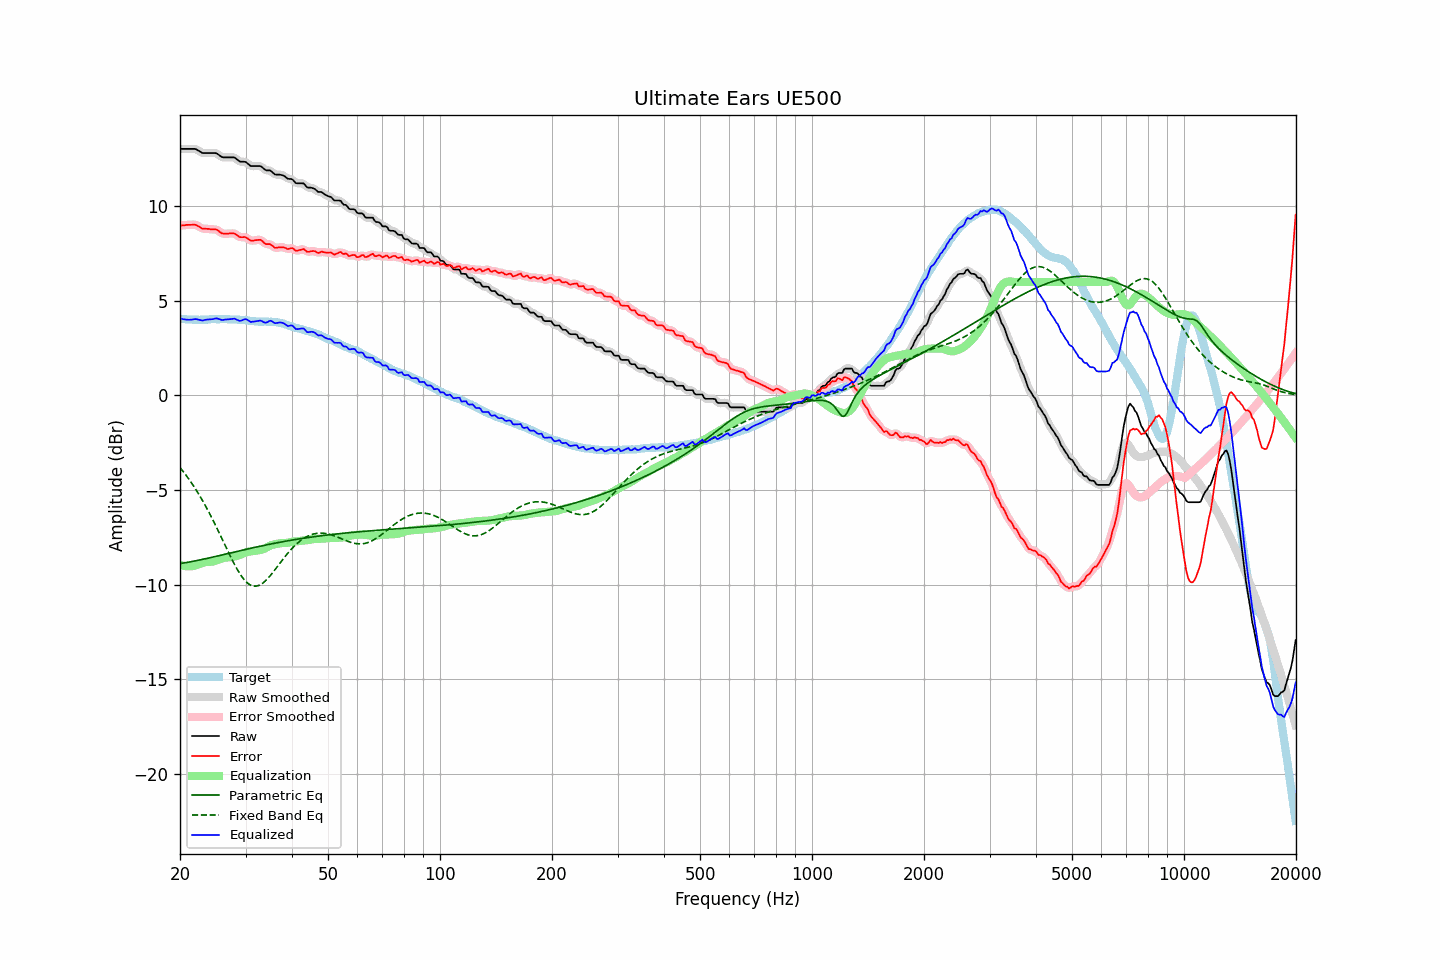

The data file committed next to this chart (first rows):
frequency, raw, error, smoothed, error_smoothed, equalization, parametric_eq, fixed_band_eq, equalized_raw, equalized_smoothed, target
20.00, 13.04, 8.98, 13.04, 8.98, -8.96, -8.89, -3.81, 4.08, 4.08, 4.06
20.20, 13.04, 8.99, 13.04, 8.99, -8.99, -8.88, -3.92, 4.06, 4.06, 4.05
20.40, 13.04, 9.00, 13.04, 9.00, -9.01, -8.86, -4.02, 4.03, 4.03, 4.04
20.61, 13.04, 9.00, 13.04, 9.01, -9.02, -8.85, -4.13, 4.02, 4.02, 4.04
20.81, 13.04, 9.02, 13.04, 9.02, -9.03, -8.84, -4.24, 4.01, 4.01, 4.02
21.02, 13.04, 9.02, 13.04, 9.02, -9.04, -8.82, -4.36, 4.00, 4.00, 4.02
21.23, 13.04, 9.02, 13.04, 9.03, -9.04, -8.80, -4.48, 4.00, 4.00, 4.02
21.44, 13.04, 9.02, 13.04, 9.03, -9.03, -8.79, -4.60, 4.01, 4.01, 4.02
21.66, 13.04, 9.03, 13.04, 9.03, -9.02, -8.77, -4.73, 4.02, 4.02, 4.01
21.87, 13.04, 9.03, 13.04, 9.03, -9.00, -8.76, -4.86, 4.04, 4.03, 4.01
22.09, 13.02, 9.01, 13.01, 9.01, -8.98, -8.74, -4.99, 4.04, 4.03, 4.01
22.31, 12.97, 8.96, 12.97, 8.97, -8.95, -8.72, -5.13, 4.02, 4.02, 4.01
22.54, 12.92, 8.93, 12.92, 8.92, -8.92, -8.70, -5.27, 4.00, 4.00, 4.00
22.76, 12.87, 8.87, 12.87, 8.87, -8.89, -8.69, -5.41, 3.98, 3.98, 4.00
22.99, 12.82, 8.82, 12.84, 8.83, -8.86, -8.67, -5.56, 3.96, 3.97, 4.00
23.22, 12.82, 8.82, 12.82, 8.81, -8.83, -8.65, -5.71, 3.99, 3.98, 4.00
23.45, 12.82, 8.82, 12.82, 8.81, -8.82, -8.63, -5.86, 4.00, 4.00, 4.00
23.69, 12.82, 8.81, 12.82, 8.81, -8.81, -8.61, -6.02, 4.02, 4.02, 4.01
23.92, 12.82, 8.81, 12.82, 8.80, -8.80, -8.59, -6.18, 4.02, 4.02, 4.01
24.16, 12.82, 8.79, 12.82, 8.79, -8.80, -8.58, -6.34, 4.02, 4.02, 4.03
24.40, 12.82, 8.78, 12.82, 8.79, -8.79, -8.56, -6.51, 4.03, 4.03, 4.04
24.65, 12.82, 8.78, 12.82, 8.78, -8.77, -8.54, -6.68, 4.05, 4.05, 4.04
24.89, 12.82, 8.78, 12.81, 8.78, -8.75, -8.52, -6.85, 4.07, 4.07, 4.04
25.14, 12.79, 8.76, 12.78, 8.75, -8.72, -8.50, -7.02, 4.07, 4.07, 4.03
25.39, 12.73, 8.70, 12.73, 8.70, -8.68, -8.48, -7.20, 4.05, 4.05, 4.03
25.65, 12.67, 8.63, 12.67, 8.64, -8.65, -8.46, -7.38, 4.02, 4.02, 4.04
25.91, 12.61, 8.58, 12.62, 8.59, -8.62, -8.44, -7.56, 3.99, 4.00, 4.04
26.16, 12.59, 8.56, 12.59, 8.56, -8.59, -8.42, -7.74, 4.00, 4.00, 4.03
26.43, 12.59, 8.56, 12.59, 8.55, -8.58, -8.40, -7.92, 4.01, 4.01, 4.03
26.69, 12.59, 8.56, 12.59, 8.56, -8.57, -8.38, -8.10, 4.02, 4.02, 4.03
26.96, 12.59, 8.56, 12.59, 8.56, -8.56, -8.36, -8.27, 4.03, 4.03, 4.03
27.23, 12.59, 8.57, 12.59, 8.57, -8.56, -8.34, -8.45, 4.03, 4.03, 4.02
27.50, 12.59, 8.57, 12.60, 8.58, -8.55, -8.32, -8.62, 4.04, 4.05, 4.02
27.77, 12.59, 8.57, 12.59, 8.57, -8.54, -8.30, -8.79, 4.06, 4.05, 4.02
28.05, 12.58, 8.56, 12.56, 8.55, -8.52, -8.28, -8.95, 4.07, 4.05, 4.02
28.33, 12.51, 8.49, 12.51, 8.50, -8.49, -8.26, -9.11, 4.02, 4.02, 4.02
28.62, 12.45, 8.45, 12.45, 8.44, -8.47, -8.24, -9.25, 3.99, 3.98, 4.00
28.90, 12.38, 8.38, 12.39, 8.39, -8.44, -8.22, -9.39, 3.94, 3.96, 4.00
29.19, 12.36, 8.37, 12.37, 8.37, -8.41, -8.20, -9.52, 3.96, 3.96, 3.99
29.48, 12.36, 8.37, 12.36, 8.37, -8.37, -8.18, -9.64, 3.99, 3.99, 3.99
29.78, 12.36, 8.38, 12.36, 8.37, -8.34, -8.16, -9.75, 4.03, 4.02, 3.98
30.08, 12.34, 8.35, 12.33, 8.35, -8.30, -8.14, -9.84, 4.04, 4.02, 3.99
30.38, 12.27, 8.31, 12.27, 8.30, -8.28, -8.12, -9.92, 3.99, 3.99, 3.97
30.68, 12.20, 8.25, 12.20, 8.25, -8.26, -8.10, -9.98, 3.94, 3.94, 3.95
30.99, 12.13, 8.19, 12.15, 8.21, -8.25, -8.08, -10.03, 3.89, 3.91, 3.94
31.30, 12.13, 8.19, 12.13, 8.19, -8.23, -8.06, -10.07, 3.90, 3.89, 3.94
31.61, 12.13, 8.19, 12.12, 8.19, -8.22, -8.04, -10.08, 3.91, 3.90, 3.94
31.93, 12.13, 8.21, 12.13, 8.21, -8.21, -8.03, -10.09, 3.92, 3.92, 3.92
32.24, 12.13, 8.22, 12.14, 8.22, -8.20, -8.01, -10.07, 3.93, 3.94, 3.91
32.57, 12.13, 8.23, 12.14, 8.23, -8.19, -7.99, -10.05, 3.95, 3.95, 3.90
32.89, 12.13, 8.23, 12.12, 8.22, -8.17, -7.97, -10.01, 3.96, 3.95, 3.90
33.22, 12.08, 8.18, 12.07, 8.17, -8.15, -7.95, -9.95, 3.93, 3.92, 3.90
33.55, 12.00, 8.10, 12.00, 8.10, -8.12, -7.93, -9.89, 3.88, 3.88, 3.90
33.89, 11.93, 8.02, 11.94, 8.04, -8.08, -7.92, -9.82, 3.85, 3.86, 3.91
34.23, 11.90, 8.00, 11.91, 8.01, -8.04, -7.90, -9.73, 3.86, 3.87, 3.90
34.57, 11.90, 8.00, 11.90, 8.00, -7.99, -7.88, -9.64, 3.91, 3.91, 3.90
34.92, 11.90, 8.01, 11.88, 7.99, -7.95, -7.86, -9.54, 3.95, 3.93, 3.89
35.27, 11.84, 7.94, 11.83, 7.94, -7.91, -7.85, -9.44, 3.93, 3.92, 3.90
35.62, 11.76, 7.88, 11.77, 7.88, -7.89, -7.83, -9.33, 3.87, 3.88, 3.88
35.97, 11.69, 7.81, 11.71, 7.83, -7.87, -7.81, -9.22, 3.82, 3.84, 3.88
... 635 more rows
